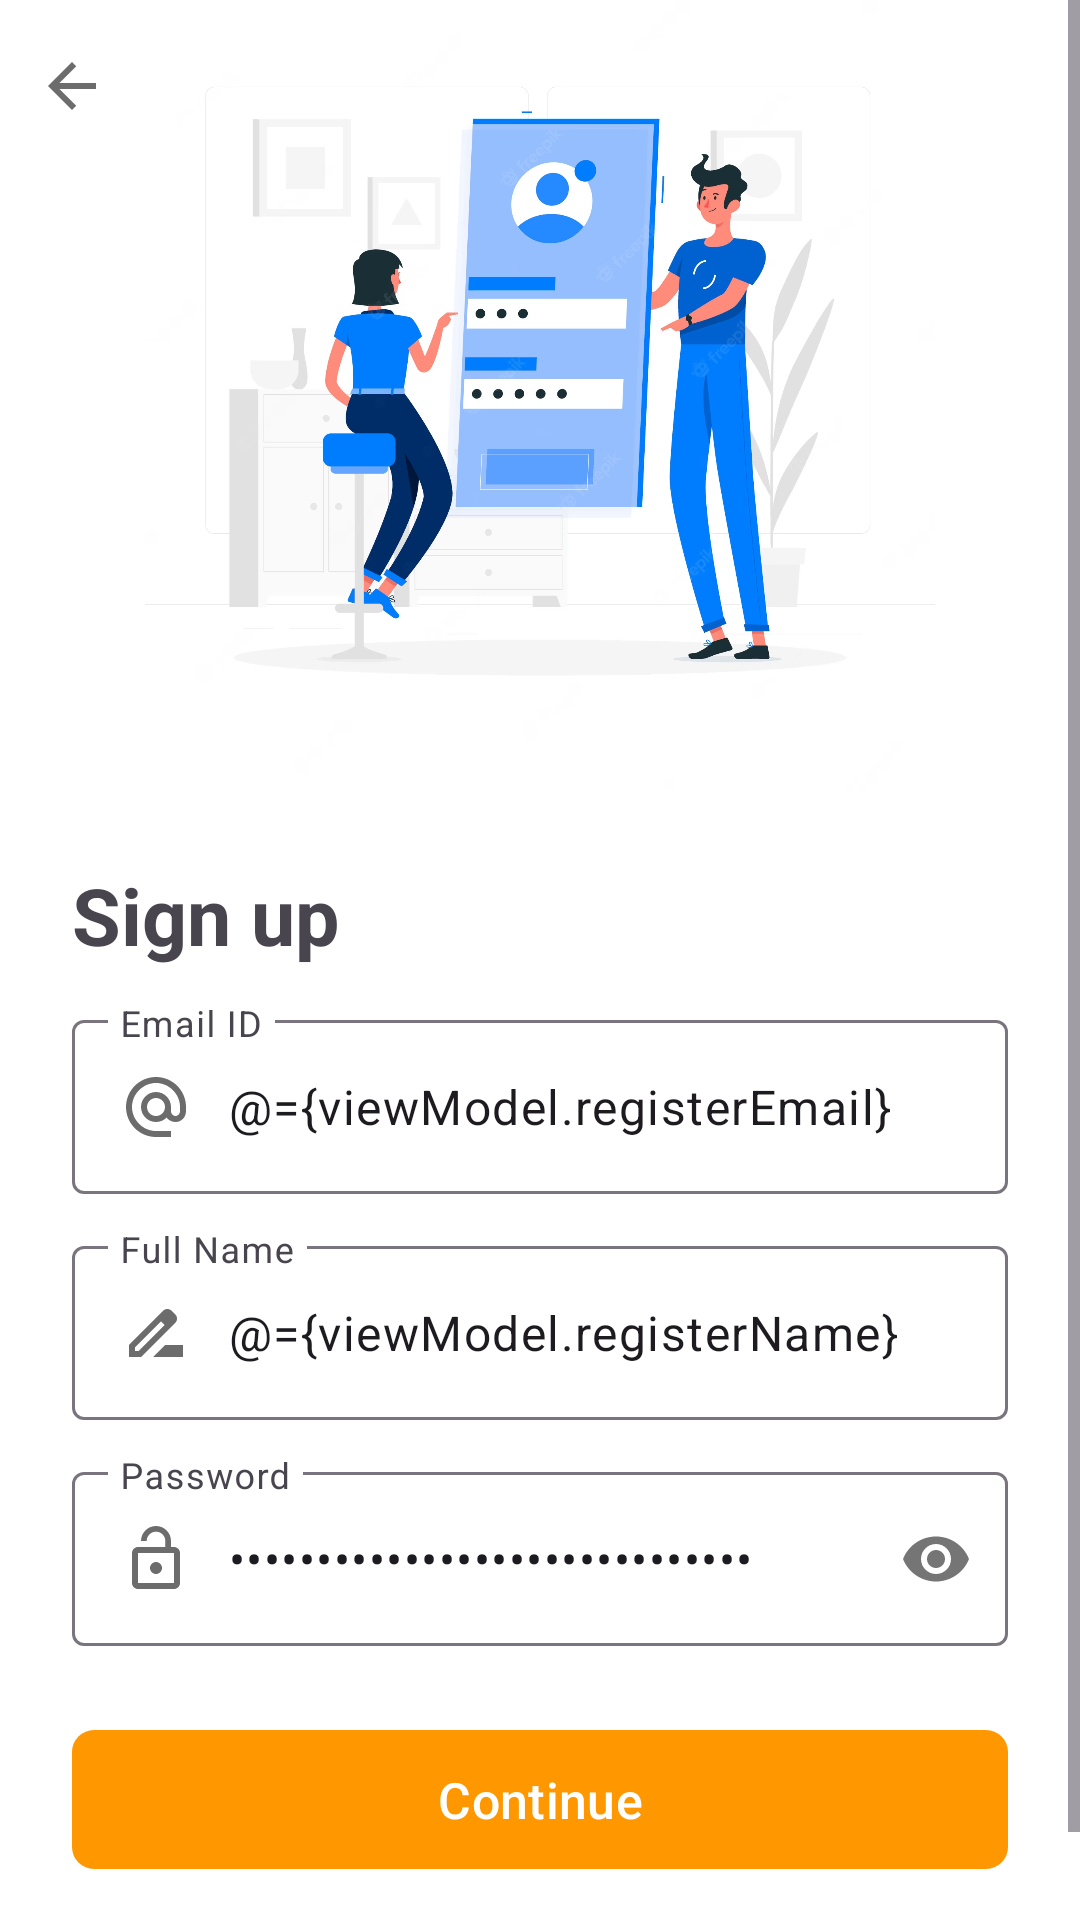

Produce the Android XML layout that renders to this screen, including the resource entries it uses.
<!-- AndroidManifest.xml: application theme Theme.Firebasechatkotlin -->
<!-- res/layout/fragment_register.xml -->
<?xml version="1.0" encoding="utf-8"?>
<layout xmlns:android="http://schemas.android.com/apk/res/android"
    xmlns:tools="http://schemas.android.com/tools"
    xmlns:app="http://schemas.android.com/apk/res-auto">

    <data>
        <variable
            name="register"
            type="com.firebase.chat.ui.fragment.Register" />

        <variable
            name="viewModel"
            type="com.firebase.chat.ui.viewmodel.RegisterViewModel" />
    </data>

    <androidx.constraintlayout.widget.ConstraintLayout
        android:layout_width="match_parent"
        android:layout_height="match_parent"
        android:background="@color/white"
        tools:context=".ui.fragment.Register">

        <androidx.appcompat.widget.AppCompatImageView
            android:id="@+id/ivBack"
            android:layout_width="wrap_content"
            android:layout_height="wrap_content"
            android:layout_marginTop="@dimen/sw_14dp"
            android:elevation="@dimen/sw_2dp"
            android:onClick="@{ () -> viewModel.navigateBack()}"
            android:layout_marginStart="@dimen/sw_10dp"
            app:layout_constraintTop_toBottomOf="parent"
            app:layout_constraintStart_toStartOf="parent"
            android:src="@drawable/ic_back_arrow"
            app:layout_constraintTop_toTopOf="parent"/>

        <ScrollView
            android:layout_width="match_parent"
            android:paddingBottom="@dimen/sw_10dp"
            android:layout_height="match_parent">

            <androidx.constraintlayout.widget.ConstraintLayout
                android:layout_width="match_parent"
                android:layout_height="wrap_content">

                <androidx.appcompat.widget.AppCompatImageView
                    android:id="@+id/ivRegister"
                    android:layout_width="match_parent"
                    android:layout_height="@dimen/sw_0dp"
                    app:layout_constraintHeight_percent="0.4"
                    app:layout_constraintTop_toTopOf="parent"
                    android:src="@drawable/login_image" />

                <androidx.appcompat.widget.AppCompatTextView
                    android:id="@+id/tvSignUp"
                    android:layout_width="wrap_content"
                    android:layout_height="wrap_content"
                    app:layout_constraintTop_toBottomOf="@+id/ivRegister"
                    android:layout_margin="@dimen/sw_20dp"
                    app:layout_constraintStart_toStartOf="parent"
                    android:text="@string/sign_up"
                    android:textSize="@dimen/sw_22sp"
                    android:textStyle="bold" />

                <com.google.android.material.textfield.TextInputLayout
                    android:id="@+id/etEmailLayout"
                    android:layout_width="match_parent"
                    android:layout_height="wrap_content"
                    android:layout_marginHorizontal="@dimen/sw_20sp"
                    android:layout_marginTop="@dimen/sw_10dp"
                    app:layout_constraintTop_toBottomOf="@+id/tvSignUp">

                    <com.google.android.material.textfield.TextInputEditText
                        android:id="@+id/etEmail"
                        android:layout_width="match_parent"
                        android:layout_height="wrap_content"
                        android:drawableStart="@drawable/ic_email"
                        android:drawablePadding="@dimen/sw_10dp"
                        android:hint="@string/email_id"
                        android:text="@={viewModel.registerEmail}"
                        android:imeOptions="actionNext"
                        android:inputType="textEmailAddress" />
                </com.google.android.material.textfield.TextInputLayout>

                <com.google.android.material.textfield.TextInputLayout
                    android:id="@+id/etNameLayout"
                    android:layout_width="match_parent"
                    android:layout_height="wrap_content"
                    android:layout_marginHorizontal="@dimen/sw_20sp"
                    android:layout_marginTop="@dimen/sw_10dp"
                    app:layout_constraintTop_toBottomOf="@+id/etEmailLayout">

                    <com.google.android.material.textfield.TextInputEditText
                        android:id="@+id/etName"
                        android:layout_width="match_parent"
                        android:layout_height="wrap_content"
                        android:drawableStart="@drawable/ic_name"
                        android:drawablePadding="@dimen/sw_10dp"
                        android:hint="@string/full_name"
                        android:text="@={viewModel.registerName}"
                        android:imeOptions="actionNext"
                        android:inputType="text" />

                </com.google.android.material.textfield.TextInputLayout>

                <com.google.android.material.textfield.TextInputLayout
                    android:id="@+id/etPasswordLayout"
                    android:layout_width="match_parent"
                    android:layout_height="wrap_content"
                    android:layout_marginHorizontal="@dimen/sw_20sp"
                    android:layout_marginTop="@dimen/sw_10dp"
                    app:layout_constraintTop_toBottomOf="@+id/etNameLayout"
                    app:passwordToggleEnabled="true">

                    <com.google.android.material.textfield.TextInputEditText
                        android:id="@+id/etPassword"
                        android:layout_width="match_parent"
                        android:layout_height="wrap_content"
                        android:drawableStart="@drawable/ic_password"
                        android:text="@={viewModel.registerPassword}"
                        android:drawablePadding="@dimen/sw_10dp"
                        android:hint="@string/password"
                        android:imeOptions="actionDone"
                        android:inputType="textPassword" />

                </com.google.android.material.textfield.TextInputLayout>

                <com.google.android.material.button.MaterialButton
                    android:id="@+id/btnRegister"
                    android:layout_width="match_parent"
                    android:layout_height="wrap_content"
                    android:layout_marginHorizontal="@dimen/sw_20dp"
                    android:layout_marginTop="@dimen/sw_20dp"
                    android:paddingVertical="@dimen/sw_10dp"
                    android:text="@string/key_continue"
                    android:onClick="@{ (v) -> register.onRegisterClick()}"
                    android:textColor="@color/white"
                    android:textSize="@dimen/sw_14sp"
                    app:cornerRadius="@dimen/sw_6dp"
                    app:layout_constraintTop_toBottomOf="@+id/etPasswordLayout" />

                <androidx.appcompat.widget.AppCompatTextView
                    android:layout_width="wrap_content"
                    android:layout_height="wrap_content"
                    app:layout_constraintStart_toStartOf="parent"
                    app:layout_constraintEnd_toEndOf="parent"
                    android:textSize="@dimen/sw_12sp"
                    android:onClick="@{ (v) -> register.onLoginClick()}"
                    app:layout_constraintTop_toBottomOf="@+id/btnRegister"
                    android:layout_marginTop="@dimen/sw_10dp"
                    android:text="@string/already_account" />

            </androidx.constraintlayout.widget.ConstraintLayout>
        </ScrollView>
    </androidx.constraintlayout.widget.ConstraintLayout>
</layout>
<!-- resources referenced by this layout -->
<resources>
  <color name="white">#FFFFFFFF</color>
  <dimen name="sw_0dp">0.0dp</dimen>
  <dimen name="sw_10dp">10.0dp</dimen>
  <dimen name="sw_12sp">12.0sp</dimen>
  <dimen name="sw_14dp">14.0dp</dimen>
  <dimen name="sw_14sp">14.0sp</dimen>
  <dimen name="sw_20dp">20.0dp</dimen>
  <dimen name="sw_20sp">20.0sp</dimen>
  <dimen name="sw_22sp">22.0sp</dimen>
  <dimen name="sw_2dp">2.0dp</dimen>
  <dimen name="sw_6dp">6.0dp</dimen>
  <!-- drawable ic_back_arrow (drawable) -->
  <vector android:autoMirrored="true" android:height="24dp"
      android:tint="#6C6C6C" android:viewportHeight="24"
      android:viewportWidth="24" android:width="24dp" xmlns:android="http://schemas.android.com/apk/res/android">
      <path android:fillColor="@android:color/white" android:pathData="M20,11H7.83l5.59,-5.59L12,4l-8,8 8,8 1.41,-1.41L7.83,13H20v-2z"/>
  </vector>
  <!-- drawable ic_email (drawable) -->
  <vector android:height="24dp" android:tint="#6C6C6C"
      android:viewportHeight="24" android:viewportWidth="24"
      android:width="24dp" xmlns:android="http://schemas.android.com/apk/res/android">
      <path android:fillColor="@android:color/white" android:pathData="M12,2C6.48,2 2,6.48 2,12s4.48,10 10,10h5v-2h-5c-4.34,0 -8,-3.66 -8,-8s3.66,-8 8,-8 8,3.66 8,8v1.43c0,0.79 -0.71,1.57 -1.5,1.57s-1.5,-0.78 -1.5,-1.57L17,12c0,-2.76 -2.24,-5 -5,-5s-5,2.24 -5,5 2.24,5 5,5c1.38,0 2.64,-0.56 3.54,-1.47 0.65,0.89 1.77,1.47 2.96,1.47 1.97,0 3.5,-1.6 3.5,-3.57L22,12c0,-5.52 -4.48,-10 -10,-10zM12,15c-1.66,0 -3,-1.34 -3,-3s1.34,-3 3,-3 3,1.34 3,3 -1.34,3 -3,3z"/>
  </vector>
  <!-- drawable ic_name (drawable) -->
  <vector android:height="24dp" android:tint="#6C6C6C"
      android:viewportHeight="24" android:viewportWidth="24"
      android:width="24dp" xmlns:android="http://schemas.android.com/apk/res/android">
      <path android:fillColor="@android:color/white" android:pathData="M18.41,5.8L17.2,4.59c-0.78,-0.78 -2.05,-0.78 -2.83,0l-2.68,2.68L3,15.96V20h4.04l8.74,-8.74 2.63,-2.63c0.79,-0.78 0.79,-2.05 0,-2.83zM6.21,18H5v-1.21l8.66,-8.66 1.21,1.21L6.21,18zM11,20l4,-4h6v4H11z"/>
  </vector>
  <!-- drawable ic_password (drawable) -->
  <vector android:height="24dp" android:tint="#6C6C6C"
      android:viewportHeight="24" android:viewportWidth="24"
      android:width="24dp" xmlns:android="http://schemas.android.com/apk/res/android">
      <path android:fillColor="@android:color/white" android:pathData="M12,17c1.1,0 2,-0.9 2,-2s-0.9,-2 -2,-2 -2,0.9 -2,2 0.9,2 2,2zM18,8h-1L17,6c0,-2.76 -2.24,-5 -5,-5S7,3.24 7,6h1.9c0,-1.71 1.39,-3.1 3.1,-3.1 1.71,0 3.1,1.39 3.1,3.1v2L6,8c-1.1,0 -2,0.9 -2,2v10c0,1.1 0.9,2 2,2h12c1.1,0 2,-0.9 2,-2L20,10c0,-1.1 -0.9,-2 -2,-2zM18,20L6,20L6,10h12v10z"/>
  </vector>
  <!-- drawable login_image: png bitmap (drawable, 350817 bytes) -->
  <string name="already_account">Already have account? <b><font color="#FF9800">Login</font></b></string>
  <string name="email_id">Email ID</string>
  <string name="full_name">Full Name</string>
  <string name="key_continue">Continue</string>
  <string name="password">Password</string>
  <string name="sign_up">Sign up</string>
  <style name="Theme.Firebasechatkotlin" parent="Base.Theme.Firebasechatkotlin" />
  <style name="Base.Theme.Firebasechatkotlin" parent="Theme.Material3.DayNight.NoActionBar">
          
           <item name="colorPrimary">@color/colorPrimary</item>
      </style>
  <color name="colorPrimary">#FF9800</color>
</resources>
